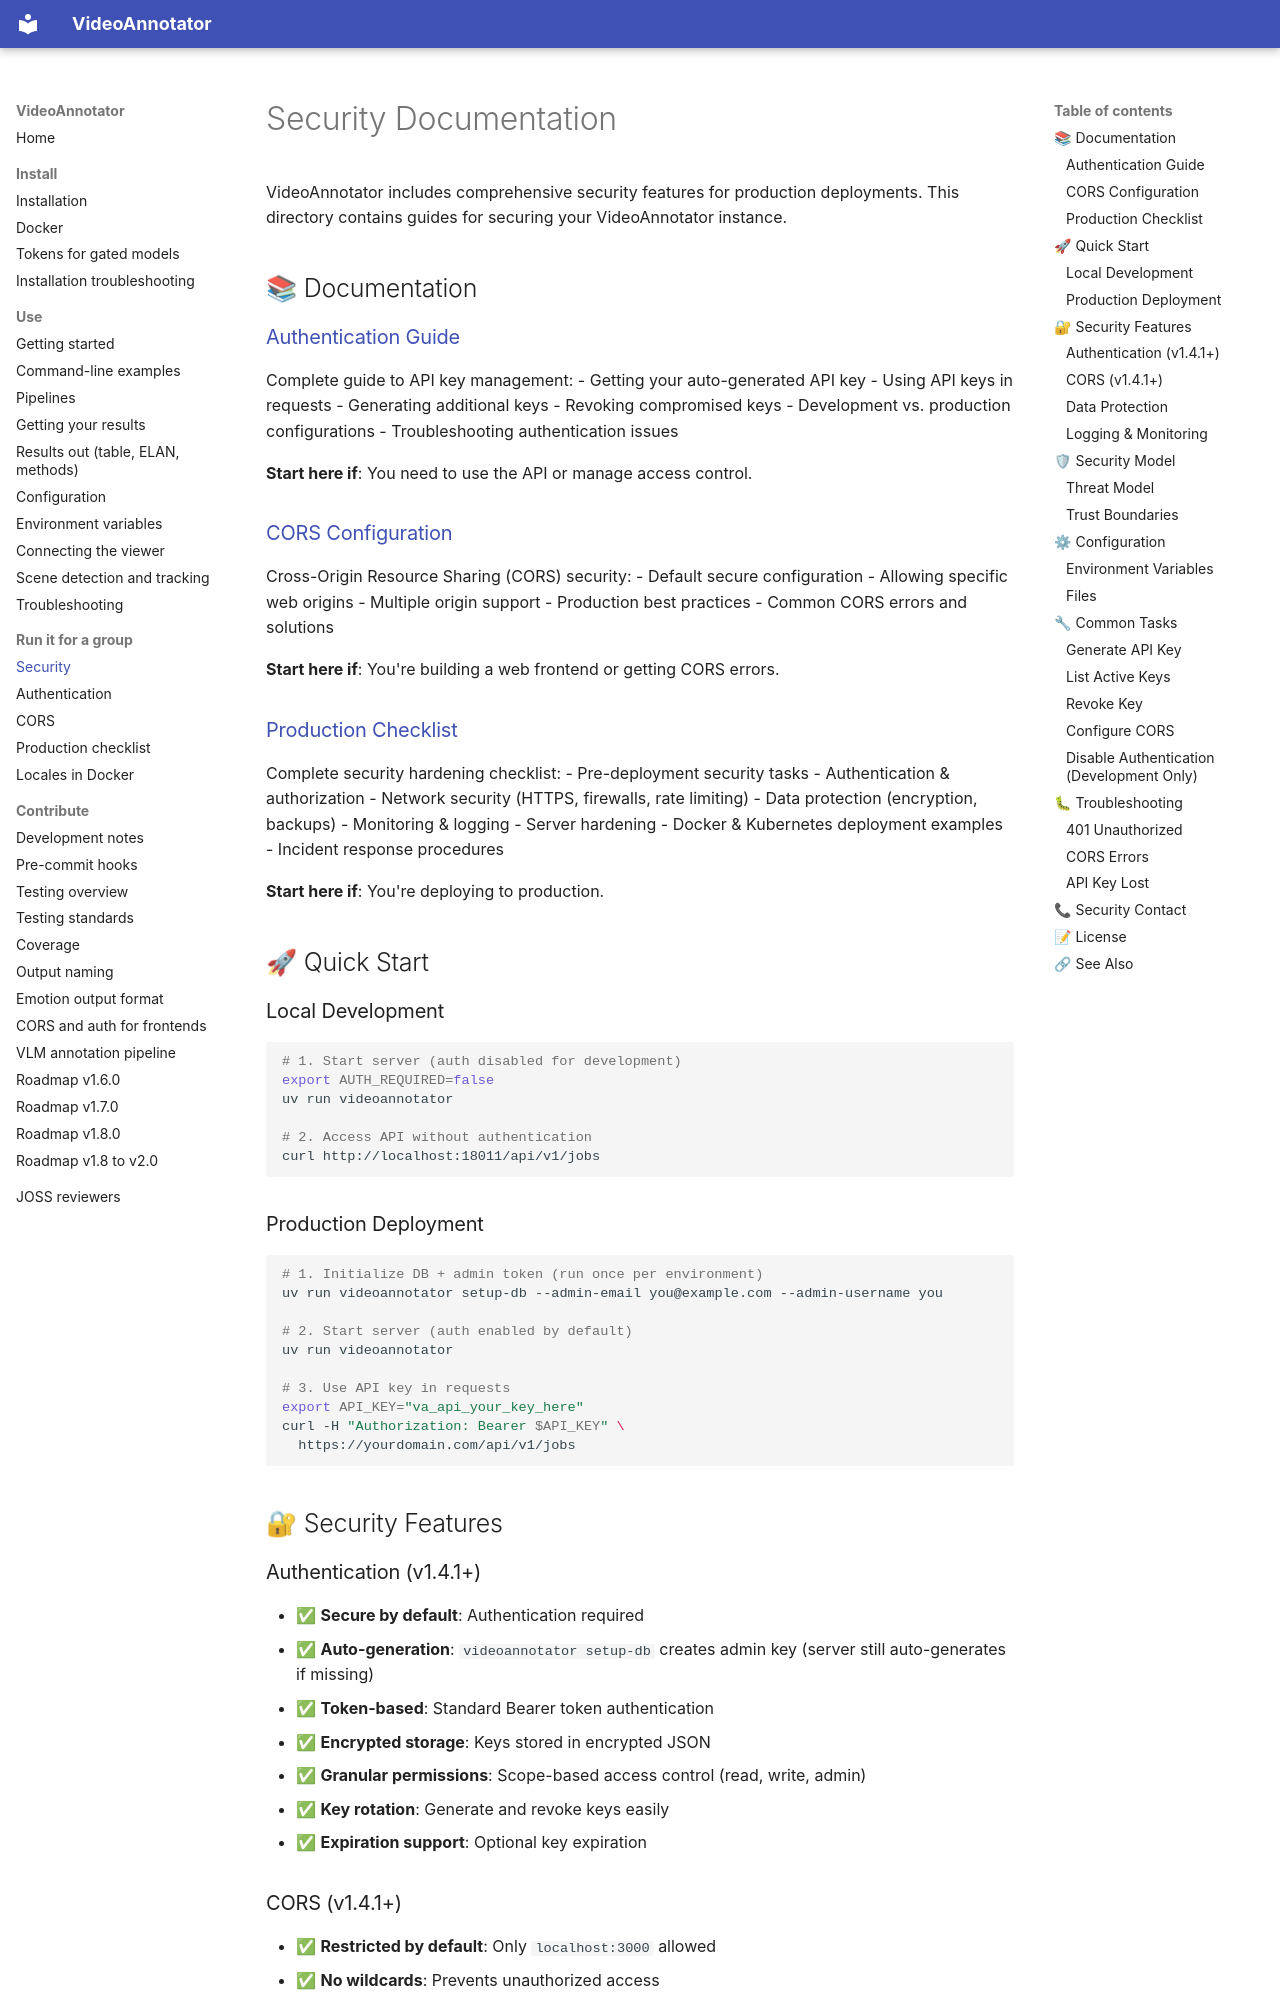

repository: InfantLab/VideoAnnotator · page: security/index.html · generator: mkdocs

# Security Documentation

VideoAnnotator includes comprehensive security features for production deployments. This directory contains guides for securing your VideoAnnotator instance.

## 📚 Documentation

### [Authentication Guide](authentication.md)
Complete guide to API key management:
- Getting your auto-generated API key
- Using API keys in requests
- Generating additional keys
- Revoking compromised keys
- Development vs. production configurations
- Troubleshooting authentication issues

**Start here if**: You need to use the API or manage access control.

### [CORS Configuration](cors.md)
Cross-Origin Resource Sharing (CORS) security:
- Default secure configuration
- Allowing specific web origins
- Multiple origin support
- Production best practices
- Common CORS errors and solutions

**Start here if**: You're building a web frontend or getting CORS errors.

### [Production Checklist](production_checklist.md)
Complete security hardening checklist:
- Pre-deployment security tasks
- Authentication & authorization
- Network security (HTTPS, firewalls, rate limiting)
- Data protection (encryption, backups)
- Monitoring & logging
- Server hardening
- Docker & Kubernetes deployment examples
- Incident response procedures

**Start here if**: You're deploying to production.

## 🚀 Quick Start

### Local Development

```bash
# 1. Start server (auth disabled for development)
export AUTH_REQUIRED=false
uv run videoannotator

# 2. Access API without authentication
curl http://localhost:18011/api/v1/jobs
```

### Production Deployment

```bash
# 1. Initialize DB + admin token (run once per environment)
uv run videoannotator setup-db --admin-email you@example.com --admin-username you

# 2. Start server (auth enabled by default)
uv run videoannotator

# 3. Use API key in requests
export API_KEY="va_api_your_key_here"
curl -H "Authorization: Bearer $API_KEY" \
  https://yourdomain.com/api/v1/jobs
```

## 🔐 Security Features
